Image classification data set "data" (ydtrxh/ENSAM-Smart-Navigation on GitHub). Class labels (15): student administration office, amphithéâtre, GMS practical work workshop, bibliothèque, forum center, centre de langue, centre de recherche, département matériaux et des procédés, AEEE department, civil engineering department, département mathématiques informatique, département forge et fonderie, département énergétique, salle de conférence, TP fabrication mécanique.

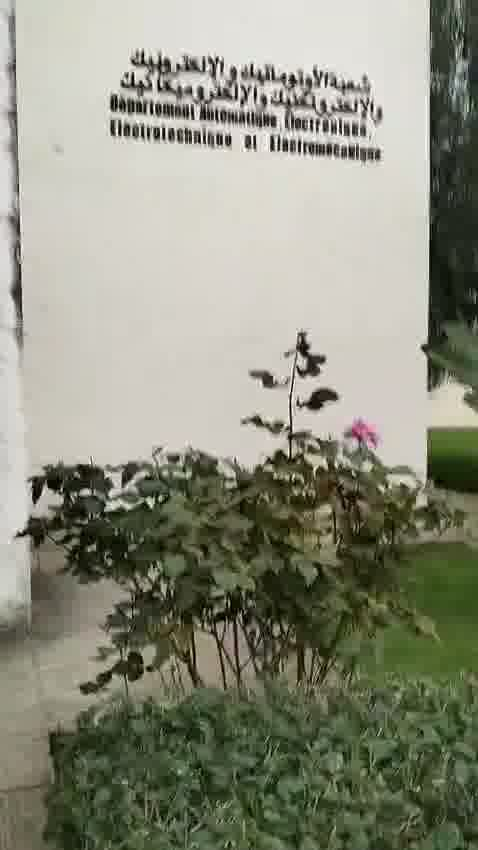
Label: AEEE department

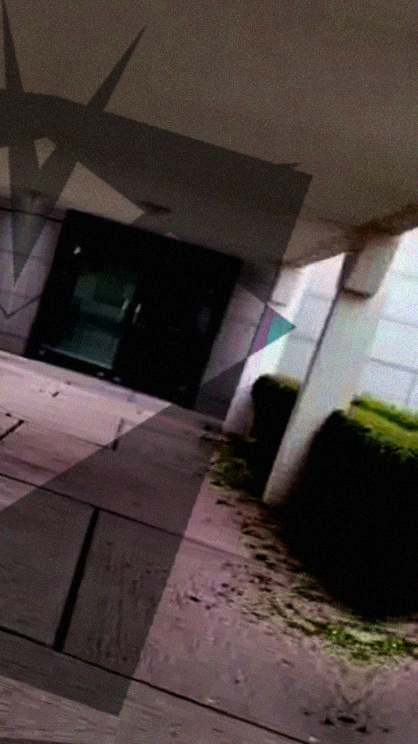
Label: forum center

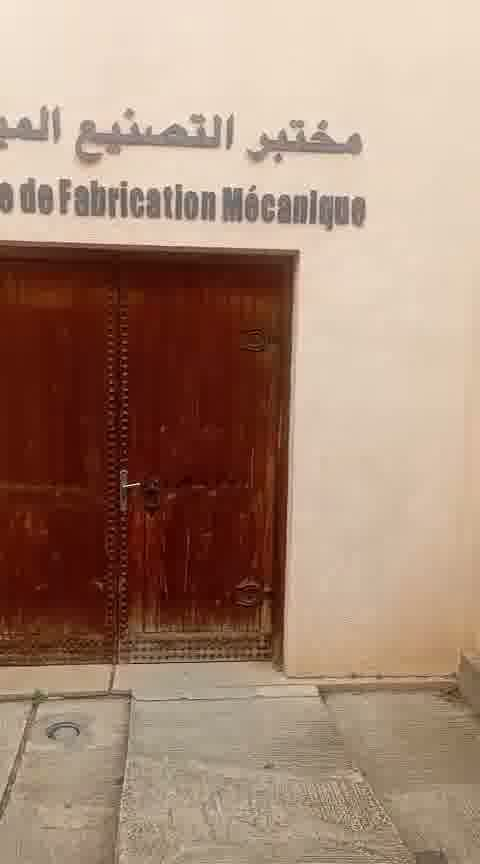
Label: TP fabrication mécanique

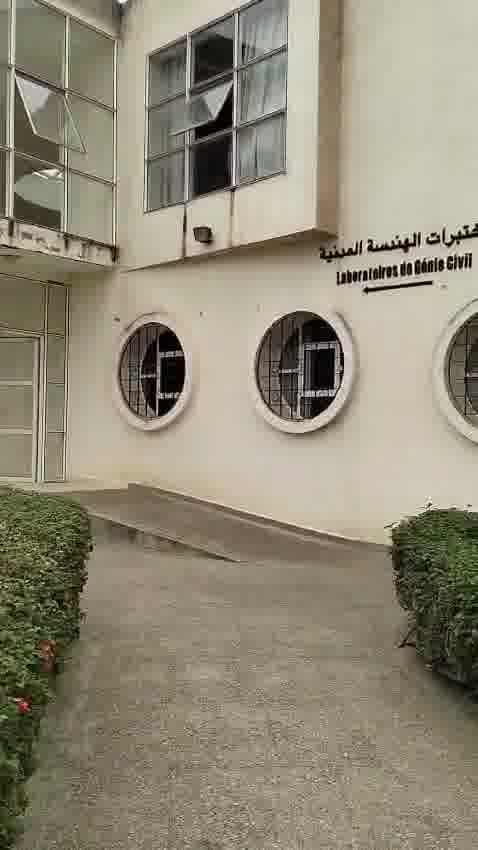
Label: civil engineering department

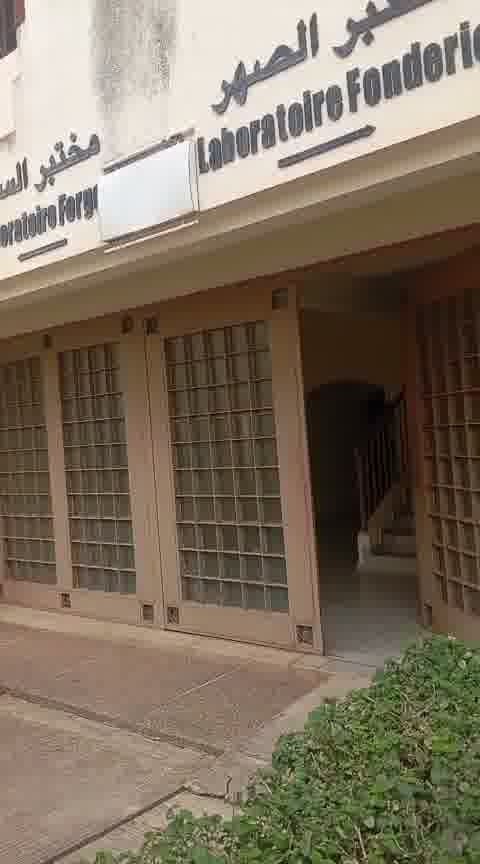
Label: département forge et fonderie

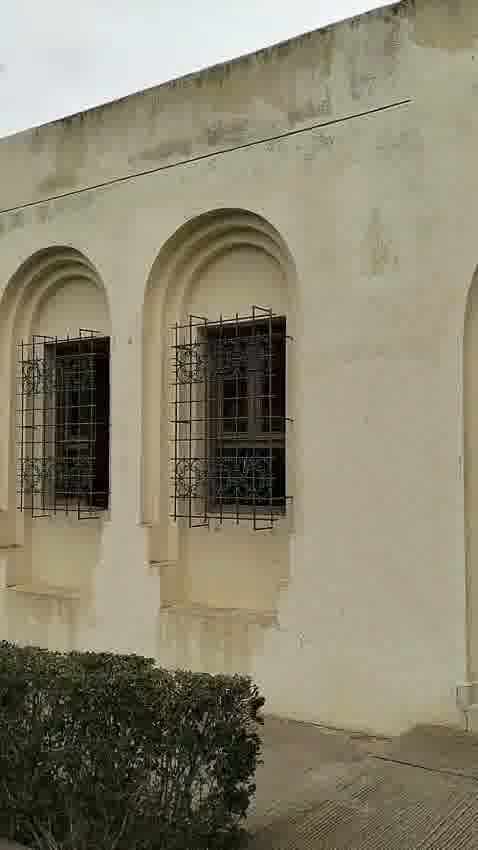
Label: département énergétique
